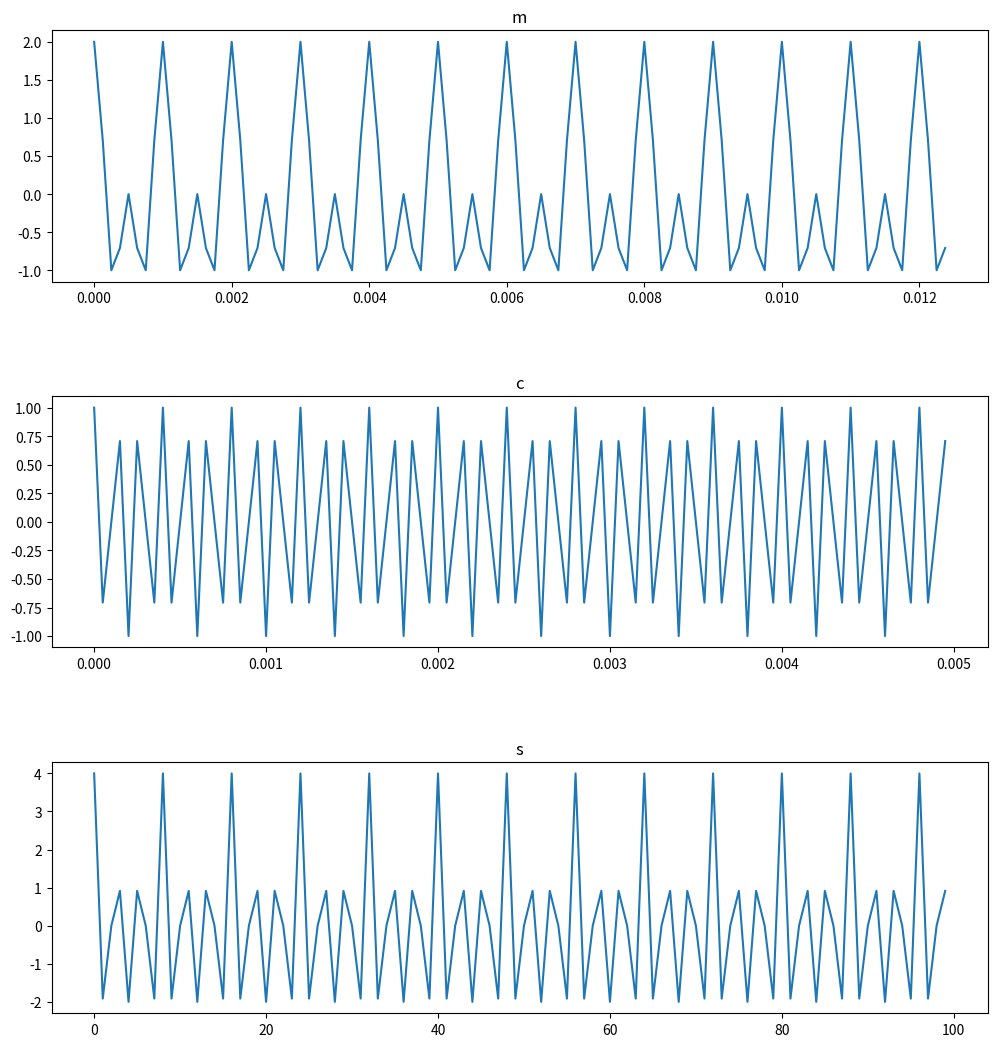

Write Python code to recreate this figure.
import numpy as np
import matplotlib.pyplot as plt

t_s = 0.000125
t_start = 0
t_end = 1
t = np.arange(t_start, t_end, 1.0/8000)
t2 = np.arange(t_start, t_end, 1.0/20000)

#  基带调制信号
# 直流分量
A0 = 2
m = np.cos(2000*np.pi*t) + np.cos(4000*np.pi*t)
m = m[:100]
# 载波
c = np.cos(10000*np.pi*t)
c = c[:100]

# 调幅
s = (A0 + m) * c

# 绘图
plt.figure(figsize=(10, 14))
ax = plt.subplot(411)
ax.set_title('m')
plt.plot(t[:100], m)

ax = plt.subplot(412)
ax.set_title('c')
plt.plot(t2[:100], c)

ax = plt.subplot(413)
ax.set_title('s')
plt.plot(s)
plt.tight_layout(h_pad=5)
plt.show()
